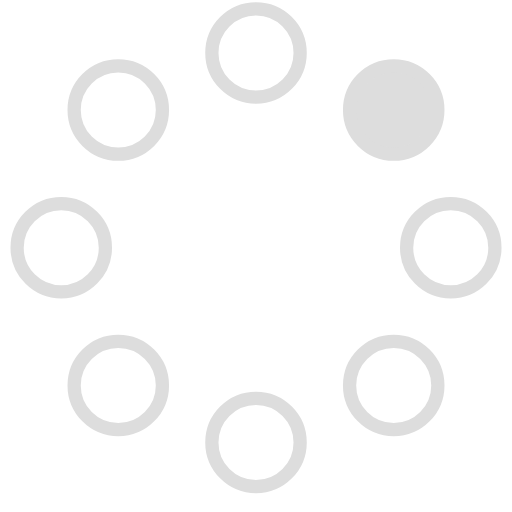
t = 0.00 s
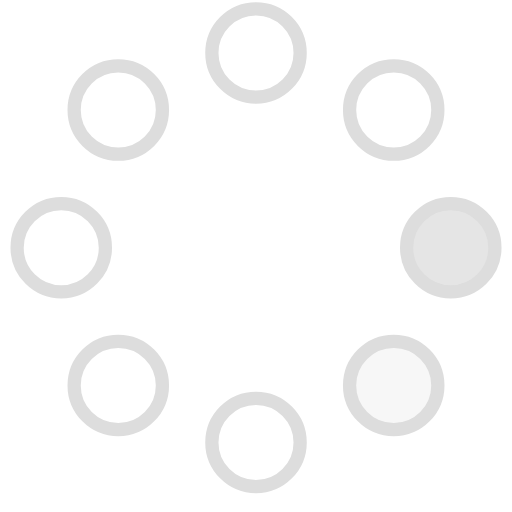
t = 0.23 s
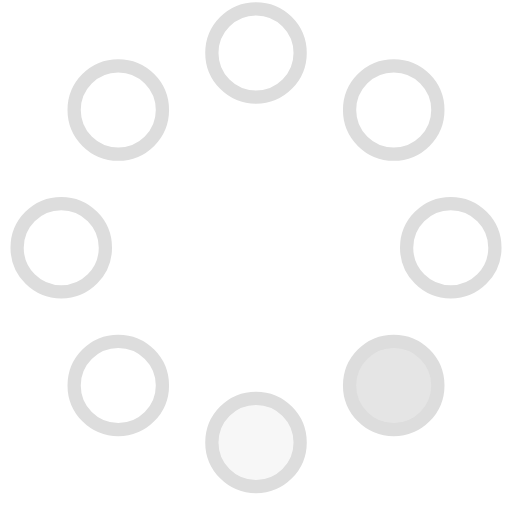
t = 0.42 s
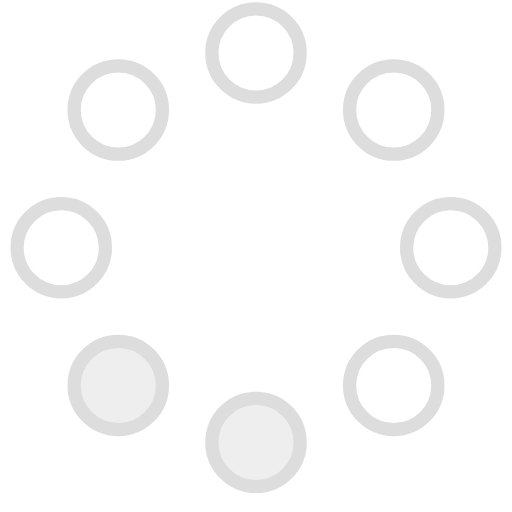
t = 0.65 s
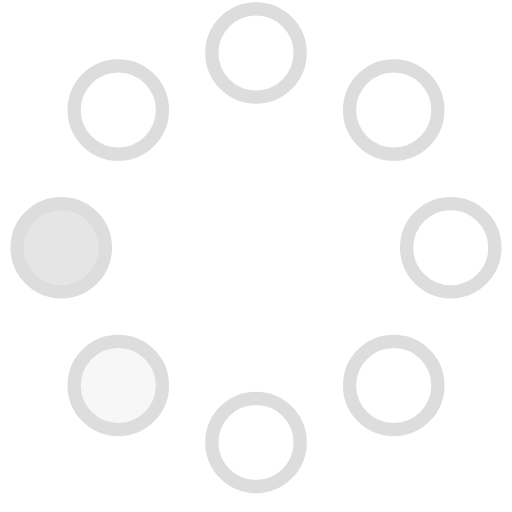
t = 0.88 s
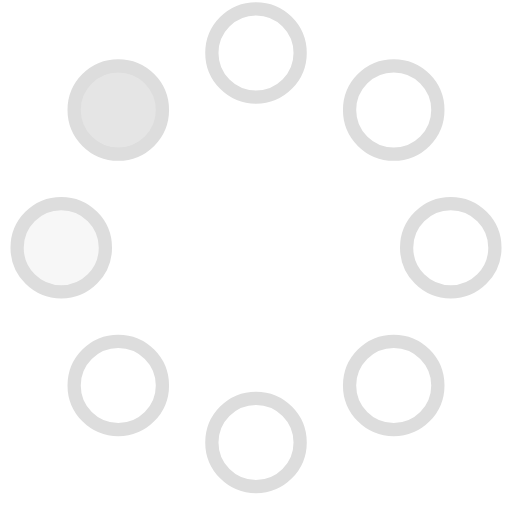
t = 1.07 s

The animated SVG that drew these frames (rendered in a browser with its animation timeline set to each time). Animation: 8 SMIL elements (animate=8); one cycle of 1.30 s, repeats indefinitely.

<!-- By Sam Herbert (@sherb), for everyone. More @ http://goo.gl/7AJzbL -->
<svg width="58" height="58" viewBox="0 0 58 58" xmlns="http://www.w3.org/2000/svg">
    <g fill="none" fill-rule="evenodd">
        <g transform="translate(2 1)" stroke="#DDD" stroke-width="1.5">
            <circle cx="42.601" cy="11.462" r="5" fill-opacity="1" fill="#DDD">
                <animate attributeName="fill-opacity"
                     begin="0s" dur="1.3s"
                     values="1;0;0;0;0;0;0;0" calcMode="linear"
                     repeatCount="indefinite" />
            </circle>
            <circle cx="49.063" cy="27.063" r="5" fill-opacity="0" fill="#DDD">
                <animate attributeName="fill-opacity"
                     begin="0s" dur="1.3s"
                     values="0;1;0;0;0;0;0;0" calcMode="linear"
                     repeatCount="indefinite" />
            </circle>
            <circle cx="42.601" cy="42.663" r="5" fill-opacity="0" fill="#DDD">
                <animate attributeName="fill-opacity"
                     begin="0s" dur="1.3s"
                     values="0;0;1;0;0;0;0;0" calcMode="linear"
                     repeatCount="indefinite" />
            </circle>
            <circle cx="27" cy="49.125" r="5" fill-opacity="0" fill="#DDD">
                <animate attributeName="fill-opacity"
                     begin="0s" dur="1.3s"
                     values="0;0;0;1;0;0;0;0" calcMode="linear"
                     repeatCount="indefinite" />
            </circle>
            <circle cx="11.399" cy="42.663" r="5" fill-opacity="0" fill="#DDD">
                <animate attributeName="fill-opacity"
                     begin="0s" dur="1.3s"
                     values="0;0;0;0;1;0;0;0" calcMode="linear"
                     repeatCount="indefinite" />
            </circle>
            <circle cx="4.938" cy="27.063" r="5" fill-opacity="0" fill="#DDD">
                <animate attributeName="fill-opacity"
                     begin="0s" dur="1.3s"
                     values="0;0;0;0;0;1;0;0" calcMode="linear"
                     repeatCount="indefinite" />
            </circle>
            <circle cx="11.399" cy="11.462" r="5" fill-opacity="0" fill="#DDD">
                <animate attributeName="fill-opacity"
                     begin="0s" dur="1.3s"
                     values="0;0;0;0;0;0;1;0" calcMode="linear"
                     repeatCount="indefinite" />
            </circle>
            <circle cx="27" cy="5" r="5" fill-opacity="0" fill="#DDD">
                <animate attributeName="fill-opacity"
                     begin="0s" dur="1.3s"
                     values="0;0;0;0;0;0;0;1" calcMode="linear"
                     repeatCount="indefinite" />
            </circle>
        </g>
    </g>
</svg>
